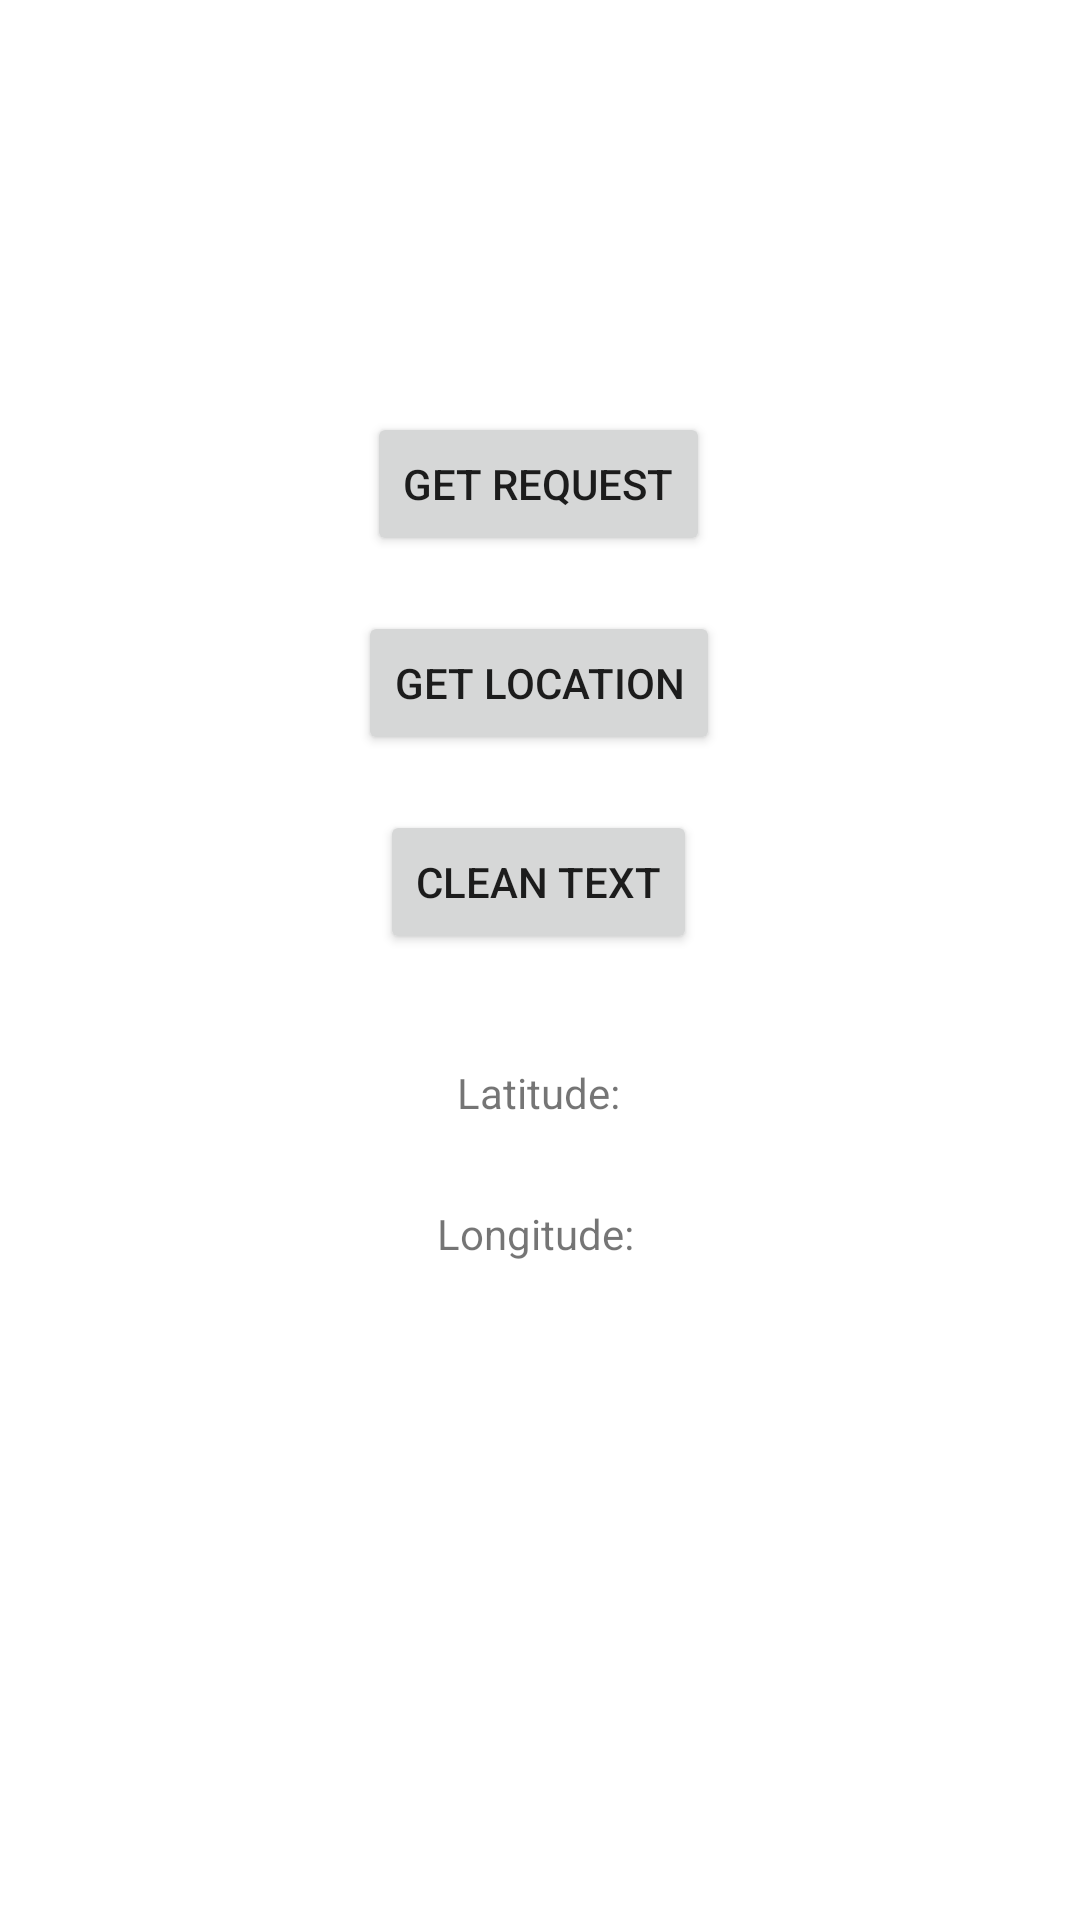

The Android layout XML behind this screen, and the referenced resources:
<!-- AndroidManifest.xml: application theme Theme.DemoRaypal -->
<!-- res/layout/activity_main.xml -->
<?xml version="1.0" encoding="utf-8"?>
<androidx.constraintlayout.widget.ConstraintLayout xmlns:android="http://schemas.android.com/apk/res/android"
    xmlns:app="http://schemas.android.com/apk/res-auto"
    xmlns:tools="http://schemas.android.com/tools"
    android:layout_width="match_parent"
    android:layout_height="match_parent"
    tools:context=".MainActivity">
































    <Button
        android:id="@+id/btnGetLocation"
        android:layout_width="wrap_content"
        android:layout_height="wrap_content"
        android:text="Get location"
        app:layout_constraintBottom_toBottomOf="parent"
        app:layout_constraintEnd_toEndOf="parent"
        app:layout_constraintHorizontal_bias="0.498"
        app:layout_constraintStart_toStartOf="parent"
        app:layout_constraintTop_toTopOf="parent"
        app:layout_constraintVertical_bias="0.344" />

    <Button
        android:id="@+id/btnGetRequest"
        android:layout_width="wrap_content"
        android:layout_height="wrap_content"
        android:text="GET request"
        app:layout_constraintBottom_toBottomOf="parent"
        app:layout_constraintEnd_toEndOf="parent"
        app:layout_constraintHorizontal_bias="0.498"
        app:layout_constraintStart_toStartOf="parent"
        app:layout_constraintTop_toTopOf="parent"
        app:layout_constraintVertical_bias="0.232" />

    <Button
        android:id="@+id/btnCleanText"
        android:layout_width="wrap_content"
        android:layout_height="wrap_content"
        android:text="Clean text"
        app:layout_constraintBottom_toBottomOf="parent"
        app:layout_constraintEnd_toEndOf="parent"
        app:layout_constraintHorizontal_bias="0.498"
        app:layout_constraintStart_toStartOf="parent"
        app:layout_constraintTop_toTopOf="parent"
        app:layout_constraintVertical_bias="0.456" />

    <TextView
        android:id="@+id/tvLatitude"
        android:layout_width="wrap_content"
        android:layout_height="wrap_content"
        android:text="Latitude:"
        app:layout_constraintBottom_toBottomOf="parent"
        app:layout_constraintEnd_toEndOf="parent"
        app:layout_constraintHorizontal_bias="0.498"
        app:layout_constraintStart_toStartOf="parent"
        app:layout_constraintTop_toBottomOf="@+id/btnGetLocation"
        app:layout_constraintVertical_bias="0.279" />

    <TextView
        android:id="@+id/tvLongitude"
        android:layout_width="wrap_content"
        android:layout_height="wrap_content"
        android:text="Longitude: "
        app:layout_constraintBottom_toBottomOf="parent"
        app:layout_constraintEnd_toEndOf="parent"
        app:layout_constraintStart_toStartOf="parent"
        app:layout_constraintTop_toBottomOf="@+id/tvLatitude"
        app:layout_constraintVertical_bias="0.113" />
</androidx.constraintlayout.widget.ConstraintLayout>
<!-- resources referenced by this layout -->
<resources>
  <style name="Theme.DemoRaypal" parent="Theme.MaterialComponents.DayNight.DarkActionBar">
          
          <item name="colorPrimary">@color/purple_500</item>
          <item name="colorPrimaryVariant">@color/purple_700</item>
          <item name="colorOnPrimary">@color/white</item>
          
          <item name="colorSecondary">@color/teal_200</item>
          <item name="colorSecondaryVariant">@color/teal_700</item>
          <item name="colorOnSecondary">@color/black</item>
          
          <item name="android:statusBarColor" tools:targetApi="l">?attr/colorPrimaryVariant</item>
          
      </style>
  <!-- not gathered from this repository: default colours our renderer supplied (Android Studio template values) -->
  <color name="purple_500">#FF6200EE</color>
  <color name="purple_700">#FF3700B3</color>
  <color name="teal_200">#FF03DAC5</color>
  <color name="teal_700">#FF018786</color>
  <color name="black">#FF000000</color>
  <color name="white">#FFFFFFFF</color>
</resources>
